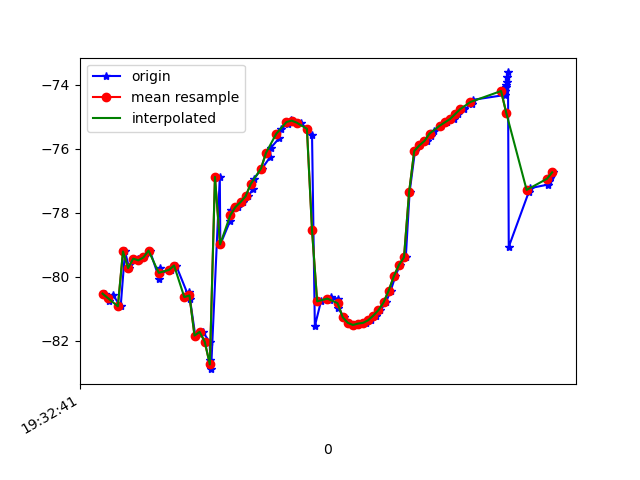

The data file committed next to this chart (first rows):
1617737561829, 433198464161671, -80.52454, 13.606522, -6.6261415
1617737561844, 433198483392441, -80.76, 13.84, -6.311
1617737561859, 433198502623211, -80.55, 13.62, -6.497
1617737561891, 433198521853981, -80.92, 15.15, -7.002
1617737561908, 433198541084751, -79.21, 13.49, -6.17
1617737561924, 433198560315521, -79.73, 14.07, -5.575
1617737561959, 433198579546291, -79.43, 13.91, -5.718
1617737561962, 433198598777061, -79.49, 13.99, -4.952
1617737561984, 433198618007831, -79.39, 14.03, -5.664
1617737562005, 433198637238601, -79.18, 13.87, -5.131
1617737562042, 433198656469371, -80.05, 14.87, -4.864
1617737562046, 433198675700141, -79.73, 14.52, -4.656
1617737562049, 433198694930911, -79.84, 14.76, -3.785
1617737562088, 433198714161681, -79.78, 15.18, -4.071
1617737562108, 433198733392451, -79.65, 15.43, -2.627
1617737562158, 433198752623221, -80.63, 16.84, -0.8133
1617737562160, 433198771853991, -80.48, 17.16, 0.9778
1617737562162, 433198791084761, -80.68, 17.78, 4.388
1617737562183, 433198810315531, -81.83, 19.86, 7.339
1617737562212, 433198829546301, -81.72, 21.22, 10.42
1617737562239, 433198848777071, -82.03, 23.27, 14.14
1617737562242, 433198868007841, -82.59, 25.17, 18.14
1617737562245, 433198887238611, -82.88, 26.15, 21.64
1617737562279, 433198906469381, -76.88, 23.69, 23.95
1617737562281, 433198925700151, -78.99, 26.33, 27.08
1617737562320, 433198944930921, -78.24, 26.57, 29.1
1617737562324, 433198964161691, -77.91, 27.17, 30.69
1617737562350, 433198983392461, -77.82, 27.72, 31.77
1617737562371, 433199002623231, -77.67, 27.98, 32.27
1617737562391, 433199021854001, -77.49, 27.97, 32.33
1617737562409, 433199041084771, -77.25, 27.79, 31.96
1617737562411, 433199060315541, -76.95, 27.4, 31.21
1617737562444, 433199079546311, -76.62, 26.77, 30.19
1617737562475, 433199098777081, -76.27, 25.97, 28.92
1617737562478, 433199118007851, -75.98, 25.11, 27.46
1617737562511, 433199137238621, -75.68, 24.16, 25.72
1617737562519, 433199156469391, -75.39, 23.22, 23.72
1617737562544, 433199175700161, -75.22, 22.5, 21.51
1617737562558, 433199194930931, -75.12, 21.96, 19.09
1617737562561, 433199214161701, -75.13, 21.65, 16.47
1617737562595, 433199233392471, -75.19, 21.61, 13.67
1617737562620, 433199252623241, -75.38, 21.83, 10.86
1617737562640, 433199271854011, -75.56, 21.96, 7.98
1617737562651, 433199291084781, -81.54, 22.1, 5.831
1617737562675, 433199310315551, -80.76, 20.17, 2.629
1617737562710, 433199329546321, -80.74, 19.29, 0.3238
1617737562713, 433199348777091, -80.62, 19.17, -1.932
1617737562740, 433199368007861, -80.69, 19.53, -3.968
1617737562742, 433199387238631, -80.96, 19.63, -5.621
1617737562764, 433199406469401, -81.26, 19.22, -6.865
1617737562780, 433199425700171, -81.43, 18.68, -7.833
1617737562802, 433199444930941, -81.5, 18.45, -8.616
1617737562810, 433199464161711, -81.51, 18.55, -9.336
1617737562834, 433199483392481, -81.46, 18.41, -9.905
1617737562852, 433199502623251, -81.44, 17.83, -10.17
1617737562870, 433199521854021, -81.35, 17.18, -10.35
1617737562889, 433199541084791, -81.21, 16.78, -10.63
1617737562908, 433199560315561, -81.04, 16.5, -10.86
1617737562929, 433199579546331, -80.8, 16.27, -10.92
1617737562948, 433199598777101, -80.43, 16.24, -10.89
1617737562966, 433199618007871, -79.99, 16.51, -10.95
... 32 more rows
